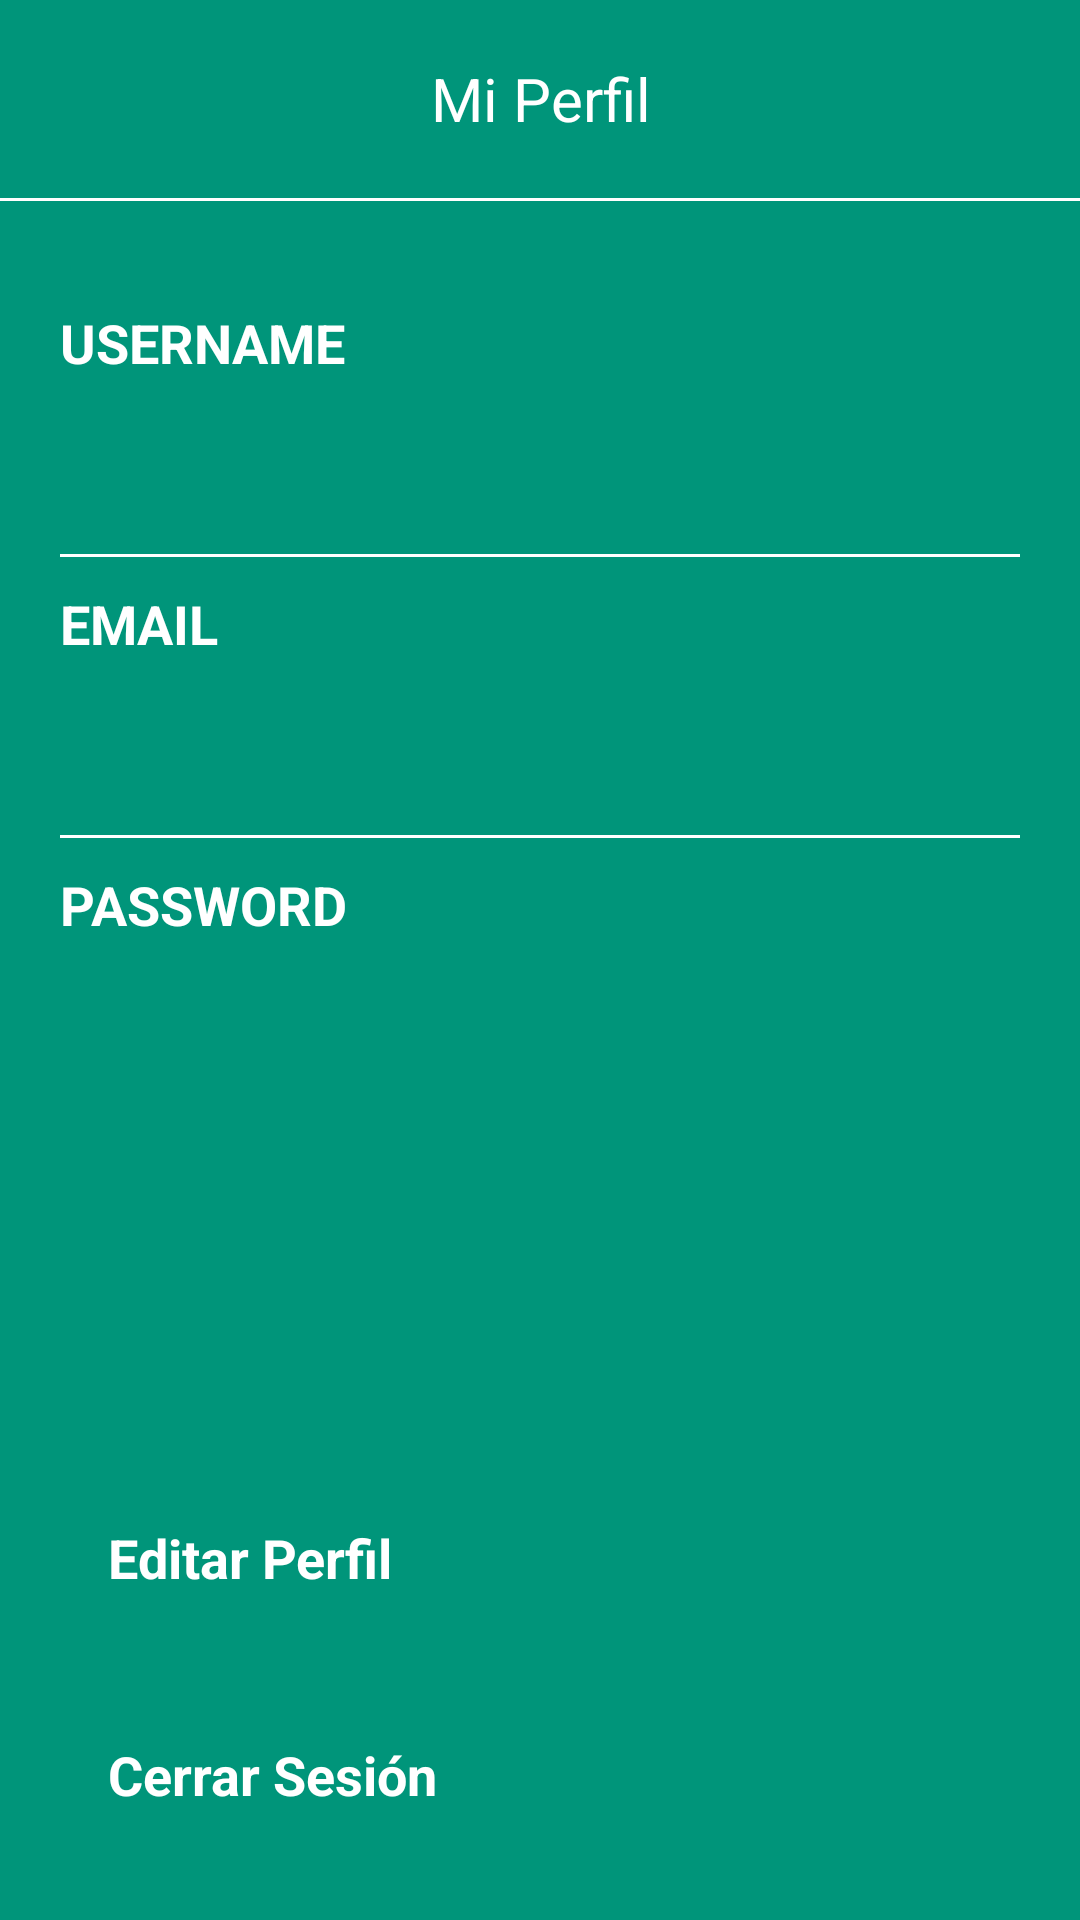

The Android layout XML behind this screen, and the referenced resources:
<!-- AndroidManifest.xml: application theme Theme.MiAgenda -->
<!-- res/layout/fragment_profile.xml -->
<?xml version="1.0" encoding="utf-8"?>
<LinearLayout xmlns:android="http://schemas.android.com/apk/res/android"
    xmlns:app="http://schemas.android.com/apk/res-auto"
    xmlns:tools="http://schemas.android.com/tools"
    android:id="@+id/main"
    android:layout_width="match_parent"
    android:layout_height="match_parent"
    android:background="@color/fondoApp"
    android:orientation="vertical"

    tools:context=".ui.profile.ProfileFragment">

    
    <LinearLayout
        android:layout_width="match_parent"
        android:layout_height="66dp"
        android:orientation="horizontal"
        android:gravity="center_vertical">

        <TextView
            android:layout_width="0dp"
            android:layout_height="wrap_content"
            android:layout_weight="1"
            android:gravity="center"
            android:text="Mi Perfil"
            android:textColor="@color/white"
            android:textSize="20dp"
            android:layout_marginStart="30dp"
            android:layout_marginEnd="30dp"/>

    </LinearLayout>

    
    <View
        android:layout_width="match_parent"
        android:layout_height="1dp"
        android:background="@color/white" />

    <TextView
        android:layout_width="match_parent"
        android:layout_height="wrap_content"
        android:layout_marginTop="35dp"
        android:text="USERNAME"
        android:textSize="18sp"
        android:textStyle="bold"
        android:textColor="@color/white"
        android:layout_marginStart="20dp"
        android:layout_marginEnd="20dp"
        android:layout_marginBottom="8dp" />

    <TextView
        android:id="@+id/nombreUsuarioPerfilTextView"
        android:layout_width="match_parent"
        android:layout_height="wrap_content"
        android:text=""
        android:textSize="18sp"
        android:textColor="@color/white"
        android:layout_marginStart="20dp"
        android:layout_marginEnd="20dp"
        android:layout_marginBottom="16dp" />

    <View
        android:layout_width="match_parent"
        android:layout_height="1dp"
        android:background="@color/white"
        android:layout_marginVertical="10dp"
        android:layout_marginStart="20dp"
        android:layout_marginEnd="20dp"/>

    <TextView
        android:layout_width="match_parent"
        android:layout_height="wrap_content"
        android:text="EMAIL"
        android:textSize="18sp"
        android:textStyle="bold"
        android:textColor="@color/white"
        android:layout_marginStart="20dp"
        android:layout_marginEnd="20dp"
        android:layout_marginBottom="8dp" />

    <TextView
        android:id="@+id/emailUsuarioTextView"
        android:layout_width="match_parent"
        android:layout_height="wrap_content"
        android:text=""
        android:textSize="18sp"
        android:textColor="@color/white"
        android:layout_marginStart="20dp"
        android:layout_marginEnd="20dp"
        android:layout_marginBottom="16dp" />

    <View
        android:layout_width="match_parent"
        android:layout_height="1dp"
        android:background="@color/white"
        android:layout_marginStart="20dp"
        android:layout_marginEnd="20dp"
        android:layout_marginVertical="10dp"
         />

    <TextView
        android:layout_width="match_parent"
        android:layout_height="wrap_content"
        android:text="PASSWORD"
        android:textSize="18sp"
        android:textStyle="bold"
        android:textColor="@color/white"
        android:layout_marginStart="20dp"
        android:layout_marginEnd="20dp"
        android:layout_marginBottom="8dp" />

    <TextView
        android:id="@+id/passwordUsuarioTextView"
        android:layout_width="match_parent"
        android:layout_height="wrap_content"
        android:text=""
        android:textSize="18sp"
        android:textColor="@color/white"
        android:layout_marginStart="20dp"
        android:layout_marginEnd="20dp"
        android:layout_marginBottom="45dp" />

    <Button
        android:id="@+id/editarPerfilButton"
        android:layout_width="match_parent"
        android:layout_height="wrap_content"
        android:layout_marginTop="100dp"
        android:text="Editar Perfil"
        android:textColor="@color/white"
        android:backgroundTint="#00AAAAAA"
        android:textSize="18sp"
        android:textStyle="bold"
        android:padding="16dp"
        android:layout_marginStart="20dp"
        android:layout_marginEnd="20dp"
        app:cornerRadius="20dp"
        app:strokeWidth="2dp"
        app:strokeColor="@color/white"/>

    <Button
        android:id="@+id/cerrarSesionButton"
        android:layout_width="match_parent"
        android:layout_height="wrap_content"
        android:layout_marginTop="16dp"
        android:text="Cerrar Sesión"
        android:textColor="@color/white"
        android:backgroundTint="@color/rojo"
        android:textSize="18sp"
        android:textStyle="bold"
        android:layout_marginStart="20dp"
        android:layout_marginEnd="20dp"
        android:padding="16dp"
        app:cornerRadius="20dp" />

</LinearLayout>
<!-- resources referenced by this layout -->
<resources>
  <color name="fondoApp">#00957A</color>
  <color name="rojo">#8A2525</color>
  <color name="white">#FFFFFFFF</color>
</resources>
